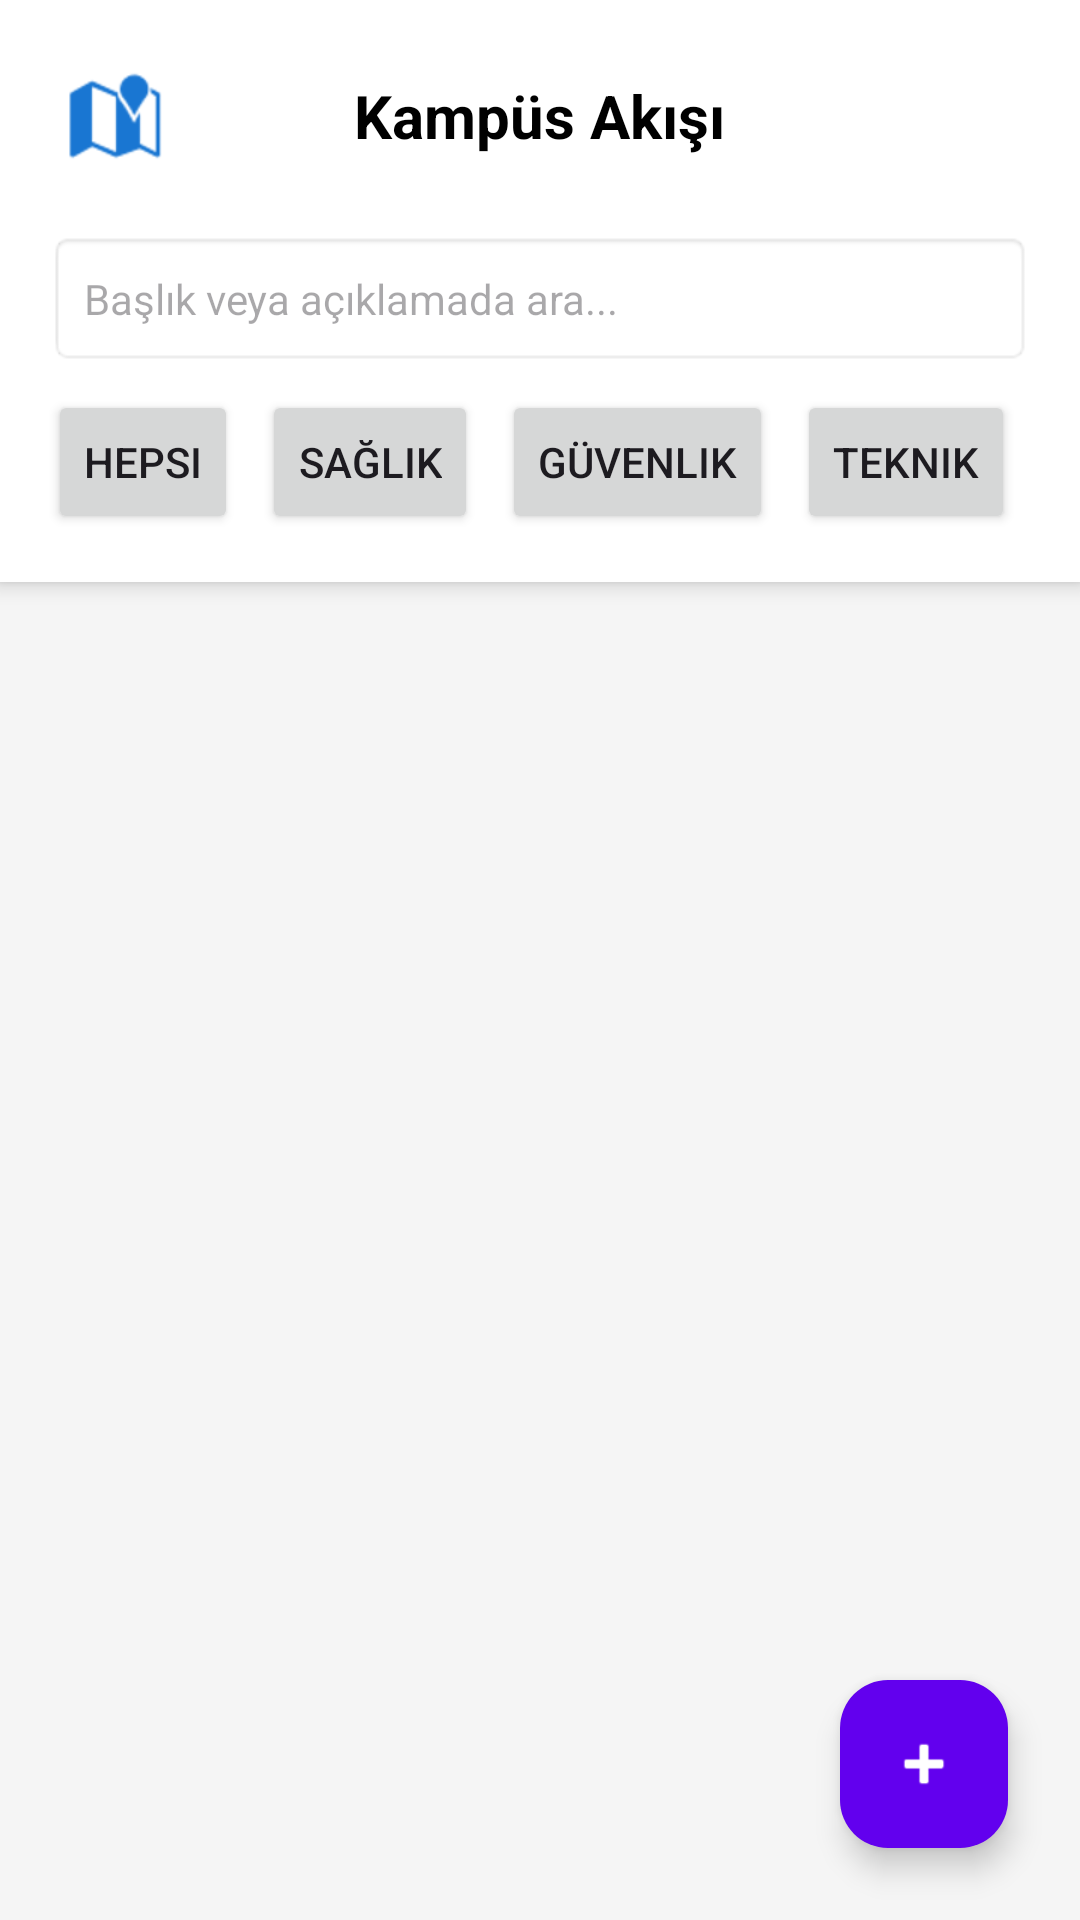

Reconstruct the res/layout file that produces this screen, plus the resources it refers to.
<!-- AndroidManifest.xml: application theme Theme.Kampusbildirim -->
<!-- res/layout/activity_main.xml -->
<?xml version="1.0" encoding="utf-8"?>
<androidx.constraintlayout.widget.ConstraintLayout
    xmlns:android="http://schemas.android.com/apk/res/android"
    xmlns:app="http://schemas.android.com/apk/res-auto"
    xmlns:tools="http://schemas.android.com/tools"
    android:id="@+id/main"
    android:layout_width="match_parent"
    android:layout_height="match_parent"
    android:background="#F5F5F5"
    tools:context=".MainActivity">

    <LinearLayout
        android:id="@+id/topBar"
        android:layout_width="match_parent"
        android:layout_height="wrap_content"
        android:orientation="vertical"
        android:padding="16dp"
        android:background="@android:color/white"
        android:elevation="4dp"
        app:layout_constraintTop_toTopOf="parent">

        <RelativeLayout
            android:layout_width="match_parent"
            android:layout_height="wrap_content"
            android:layout_marginBottom="8dp">

            <ImageButton
                android:id="@+id/btnOpenMap"
                android:layout_width="45dp"
                android:layout_height="45dp"
                android:layout_alignParentStart="true"
                android:layout_centerVertical="true"
                android:background="?attr/selectableItemBackgroundBorderless"
                android:src="@android:drawable/ic_dialog_map"
                app:tint="#1976D2" />

            <TextView
                android:id="@+id/textViewTitle"
                android:layout_width="wrap_content"
                android:layout_height="wrap_content"
                android:layout_centerInParent="true"
                android:text="Kampüs Akışı"
                android:textColor="@android:color/black"
                android:textSize="20sp"
                android:textStyle="bold" />

            <ImageButton
                android:id="@+id/btnProfile"
                android:layout_width="45dp"
                android:layout_height="45dp"
                android:layout_alignParentEnd="true"
                android:layout_centerVertical="true"
                android:background="?attr/selectableItemBackgroundBorderless"
                android:src="@drawable/ic_my_profile_icon"
                android:padding="8dp"
                android:scaleType="fitCenter"
                app:tint="#1976D2" />

        </RelativeLayout>

        <EditText
            android:id="@+id/etSearch"
            android:layout_width="match_parent"
            android:layout_height="45dp"
            android:layout_marginTop="8dp"
            android:background="@android:drawable/editbox_background"
            android:hint="Başlık veya açıklamada ara..."
            android:paddingStart="12dp"
            android:textSize="14sp" />

        <HorizontalScrollView
            android:layout_width="match_parent"
            android:layout_height="wrap_content"
            android:layout_marginTop="8dp"
            android:scrollbars="none">

            <LinearLayout
                android:layout_width="wrap_content"
                android:layout_height="wrap_content"
                android:orientation="horizontal">

                <Button android:id="@+id/btnAll" style="?android:attr/buttonStyleSmall" android:layout_width="wrap_content" android:layout_height="wrap_content" android:layout_marginEnd="8dp" android:text="Hepsi" />
                <Button android:id="@+id/btnHealth" style="?android:attr/buttonStyleSmall" android:layout_width="wrap_content" android:layout_height="wrap_content" android:layout_marginEnd="8dp" android:text="Sağlık" />
                <Button android:id="@+id/btnSecurity" style="?android:attr/buttonStyleSmall" android:layout_width="wrap_content" android:layout_height="wrap_content" android:layout_marginEnd="8dp" android:text="Güvenlik" />
                <Button android:id="@+id/btnTechnical" style="?android:attr/buttonStyleSmall" android:layout_width="wrap_content" android:layout_height="wrap_content" android:layout_marginEnd="8dp" android:text="Teknik" />
                <Button android:id="@+id/btnEnvironment" style="?android:attr/buttonStyleSmall" android:layout_width="wrap_content" android:layout_height="wrap_content" android:layout_marginEnd="8dp" android:text="Çevre" />
                <Button android:id="@+id/btnOpenOnly" style="?android:attr/buttonStyleSmall" android:layout_width="wrap_content" android:layout_height="wrap_content" android:layout_marginEnd="8dp" android:text="Sadece Açık" />
                <Button android:id="@+id/btnFollowed" style="?android:attr/buttonStyleSmall" android:layout_width="wrap_content" android:layout_height="wrap_content" android:layout_marginEnd="8dp" android:text="Takip Ettiklerim" />
                <Button android:id="@+id/btnAdminOnly" style="?android:attr/buttonStyleSmall" android:layout_width="wrap_content" android:layout_height="wrap_content" android:text="Yetki Alanım" />
            </LinearLayout>
        </HorizontalScrollView>
    </LinearLayout>

    <Button
        android:id="@+id/btnAdminPanel"
        android:layout_width="0dp"
        android:layout_height="wrap_content"
        android:text="YÖNETİCİ PANELİNE GİT"
        android:backgroundTint="#FF9800"
        android:textColor="@android:color/white"
        android:visibility="gone"
        android:layout_margin="12dp"
        app:layout_constraintTop_toBottomOf="@id/topBar"
        app:layout_constraintStart_toStartOf="parent"
        app:layout_constraintEnd_toEndOf="parent" />

    <androidx.recyclerview.widget.RecyclerView
        android:id="@+id/recyclerView"
        android:layout_width="match_parent"
        android:layout_height="0dp"
        app:layout_constraintTop_toBottomOf="@id/btnAdminPanel"
        app:layout_constraintBottom_toBottomOf="parent"
        app:layout_constraintStart_toStartOf="parent"
        app:layout_constraintEnd_toEndOf="parent"
        tools:listitem="@layout/list_item_notification" />

    <com.google.android.material.floatingactionbutton.FloatingActionButton
        android:id="@+id/fabAddNotification"
        android:layout_width="wrap_content"
        android:layout_height="wrap_content"
        android:layout_margin="24dp"
        android:src="@android:drawable/ic_input_add"
        app:layout_constraintBottom_toBottomOf="parent"
        app:layout_constraintEnd_toEndOf="parent"
        app:tint="@android:color/white"
        app:backgroundTint="@color/design_default_color_primary"/>

</androidx.constraintlayout.widget.ConstraintLayout>
<!-- res/layout/list_item_notification.xml (included above) -->
<?xml version="1.0" encoding="utf-8"?>
<androidx.cardview.widget.CardView
    xmlns:android="http://schemas.android.com/apk/res/android"
    xmlns:app="http://schemas.android.com/apk/res-auto"
    xmlns:tools="http://schemas.android.com/tools"
    android:layout_width="match_parent"
    android:layout_height="wrap_content"
    android:layout_margin="8dp"
    app:cardCornerRadius="12dp"
    app:cardElevation="4dp">

    <androidx.constraintlayout.widget.ConstraintLayout
        android:layout_width="match_parent"
        android:layout_height="wrap_content"
        android:padding="16dp">

        <ImageView
            android:id="@+id/ivTypeIcon"
            android:layout_width="40dp"
            android:layout_height="40dp"
            android:src="@android:drawable/ic_dialog_info"
            app:layout_constraintStart_toStartOf="parent"
            app:layout_constraintTop_toTopOf="parent" />

        <TextView
            android:id="@+id/tvTitle"
            android:layout_width="0dp"
            android:layout_height="wrap_content"
            android:layout_marginStart="12dp"
            android:text="Bildirim Başlığı"
            android:textSize="16sp"
            android:textStyle="bold"
            android:textColor="@android:color/black"
            app:layout_constraintEnd_toStartOf="@+id/tvStatus"
            app:layout_constraintStart_toEndOf="@+id/ivTypeIcon"
            app:layout_constraintTop_toTopOf="parent" />

        <TextView
            android:id="@+id/tvDescription"
            android:layout_width="0dp"
            android:layout_height="wrap_content"
            android:layout_marginTop="4dp"
            android:text="Olayın kısa açıklaması burada görünecek."
            android:textColor="#555555"
            android:textSize="14sp"
            app:layout_constraintEnd_toEndOf="@+id/tvTitle"
            app:layout_constraintStart_toStartOf="@+id/tvTitle"
            app:layout_constraintTop_toBottomOf="@+id/tvTitle" />

        <TextView
            android:id="@+id/tvStatus"
            android:layout_width="wrap_content"
            android:layout_height="wrap_content"
            android:background="#4CAF50"
            android:paddingHorizontal="8dp"
            android:paddingVertical="4dp"
            android:text="AÇIK"
            android:textColor="@android:color/white"
            android:textSize="10sp"
            android:textStyle="bold"
            app:layout_constraintEnd_toEndOf="parent"
            app:layout_constraintTop_toTopOf="parent" />

        <TextView
            android:id="@+id/tvTimestamp"
            android:layout_width="wrap_content"
            android:layout_height="wrap_content"
            android:layout_marginTop="8dp"
            tools:text="14:30"
            android:textSize="11sp"
            android:textColor="#999999"
            app:layout_constraintBottom_toBottomOf="parent"
            app:layout_constraintEnd_toEndOf="parent"
            app:layout_constraintTop_toBottomOf="@+id/tvDescription" />

    </androidx.constraintlayout.widget.ConstraintLayout>
</androidx.cardview.widget.CardView>
<!-- resources referenced by this layout -->
<resources>
  <style name="Theme.Kampusbildirim" parent="Base.Theme.Kampusbildirim" />
  <style name="Base.Theme.Kampusbildirim" parent="Theme.Material3.DayNight.NoActionBar">
          
          
      </style>
</resources>
